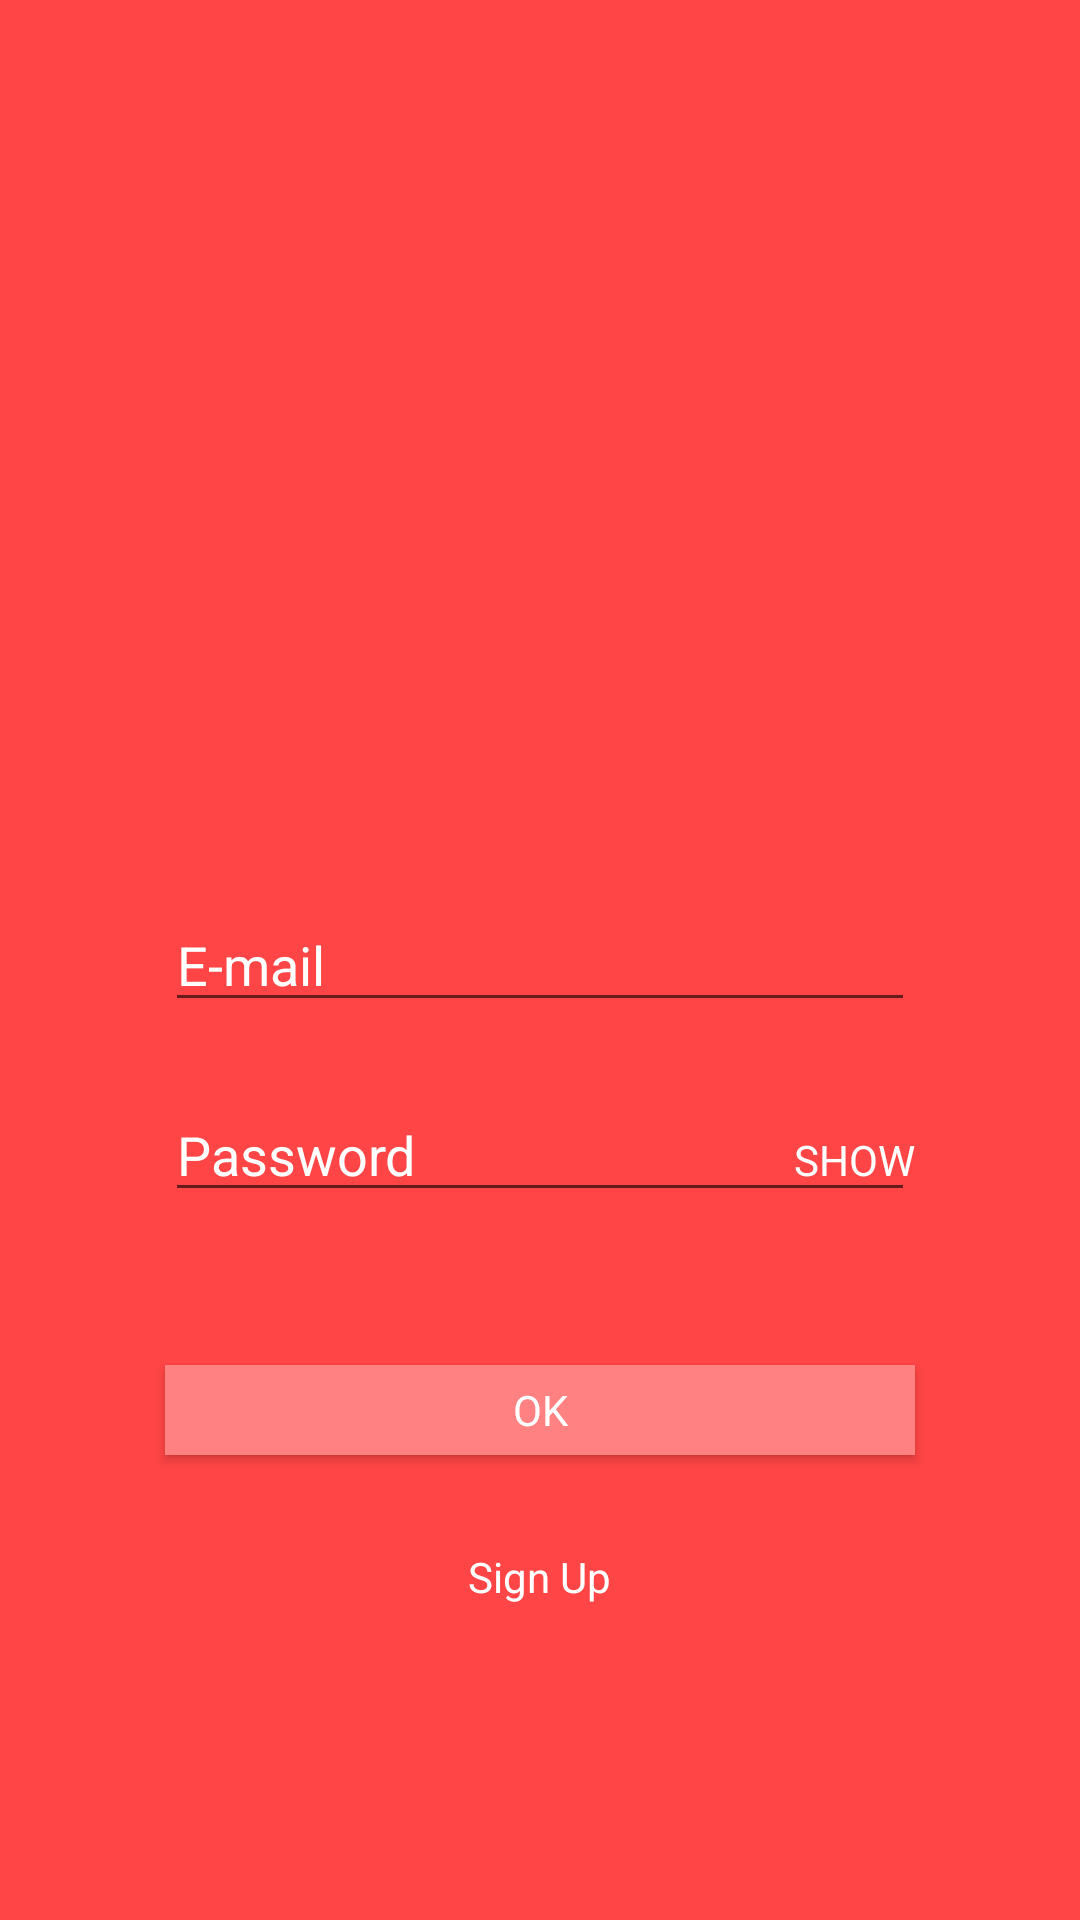

Reconstruct the res/layout file that produces this screen, plus the resources it refers to.
<!-- AndroidManifest.xml: application theme AppTheme -->
<!-- res/layout/login_activity.xml -->
<?xml version="1.0" encoding="utf-8"?>
<RelativeLayout xmlns:android="http://schemas.android.com/apk/res/android"
    xmlns:tools="http://schemas.android.com/tools"
    android:layout_width="match_parent"
    android:layout_height="match_parent"
    android:paddingBottom="@dimen/activity_vertical_margin"
    android:paddingLeft="@dimen/activity_horizontal_margin"
    android:paddingRight="@dimen/activity_horizontal_margin"
    android:paddingTop="@dimen/activity_vertical_margin"
    tools:context=".LogInActivity"
    android:background="#ff4545" >

    <ImageView
        android:orientation="horizontal"
        android:layout_width="250dp"
        android:layout_height="165dp"
        android:gravity="center_horizontal"
        android:background="@drawable/plashtu"
        android:id="@+id/imageView"
        android:layout_above="@+id/editText"
        android:layout_centerHorizontal="true"
        android:layout_marginBottom="32dp" />

    <EditText
        android:layout_width="wrap_content"
        android:layout_height="wrap_content"
        android:id="@+id/editText"
        android:textColor="#ffffff"
        android:hint="E-mail"
        android:width="216dp"
        android:autoText="true"
        android:singleLine="true"
        android:layout_centerVertical="true"
        android:layout_alignLeft="@+id/editText2"
        android:layout_alignStart="@+id/editText2"
        android:layout_alignRight="@+id/imageView"
        android:layout_alignEnd="@+id/imageView"
        android:inputType="textEmailAddress"
        android:textColorHint="#ffffff" />

    <EditText
        android:layout_width="wrap_content"
        android:layout_height="wrap_content"
        android:inputType="textPassword"
        android:textColor="#ffffff"
        android:hint="Password"
        android:width="216dp"
        android:ems="10"
        android:id="@+id/editText2"
        android:singleLine="true"
        android:layout_below="@+id/editText"
        android:layout_alignLeft="@+id/imageView"
        android:layout_alignStart="@+id/imageView"
        android:layout_marginTop="22dp"
        android:layout_alignRight="@+id/imageView"
        android:layout_alignEnd="@+id/imageView"
        android:textColorHint="#ffffff" />

    <Button
        android:layout_width="wrap_content"
        android:layout_height="30dp"
        android:text="ok"
        android:id="@+id/buttonok"
        android:layout_marginTop="51dp"
        android:longClickable="false"
        android:contextClickable="true"
        android:textColor="#ffffff"
        android:typeface="sans"
        android:background="#ff8181"
        android:layout_below="@+id/editText2"
        android:layout_alignLeft="@+id/editText2"
        android:layout_alignStart="@+id/editText2"
        android:layout_alignRight="@+id/editText2"
        android:layout_alignEnd="@+id/editText2" />

    <TextView
        android:layout_width="wrap_content"
        android:layout_height="wrap_content"
        android:textAppearance="?android:attr/textAppearanceSmall"
        android:text="Sign Up"
        android:textColor="#ffffff"
        android:id="@+id/SignUp"
        android:contextClickable="true"
        android:layout_marginTop="31dp"
        android:layout_below="@+id/buttonok"
        android:layout_centerHorizontal="true" />

    <TextView
        android:layout_width="wrap_content"
        android:layout_height="wrap_content"
        android:textAppearance="?android:attr/textAppearanceSmall"
        android:text="SHOW"
        android:textColor="#ffffff"
        android:id="@+id/show"
        android:contextClickable="true"
        android:layout_alignBaseline="@+id/editText2"
        android:layout_alignBottom="@+id/editText2"
        android:layout_alignRight="@+id/editText2"
        android:layout_alignEnd="@+id/editText2" />

</RelativeLayout>
<!-- resources referenced by this layout -->
<resources>
  <dimen name="activity_horizontal_margin">16dp</dimen>
  <dimen name="activity_vertical_margin">16dp</dimen>
  <style name="AppTheme" parent="Theme.AppCompat.Light.NoActionBar">
      </style>
</resources>
